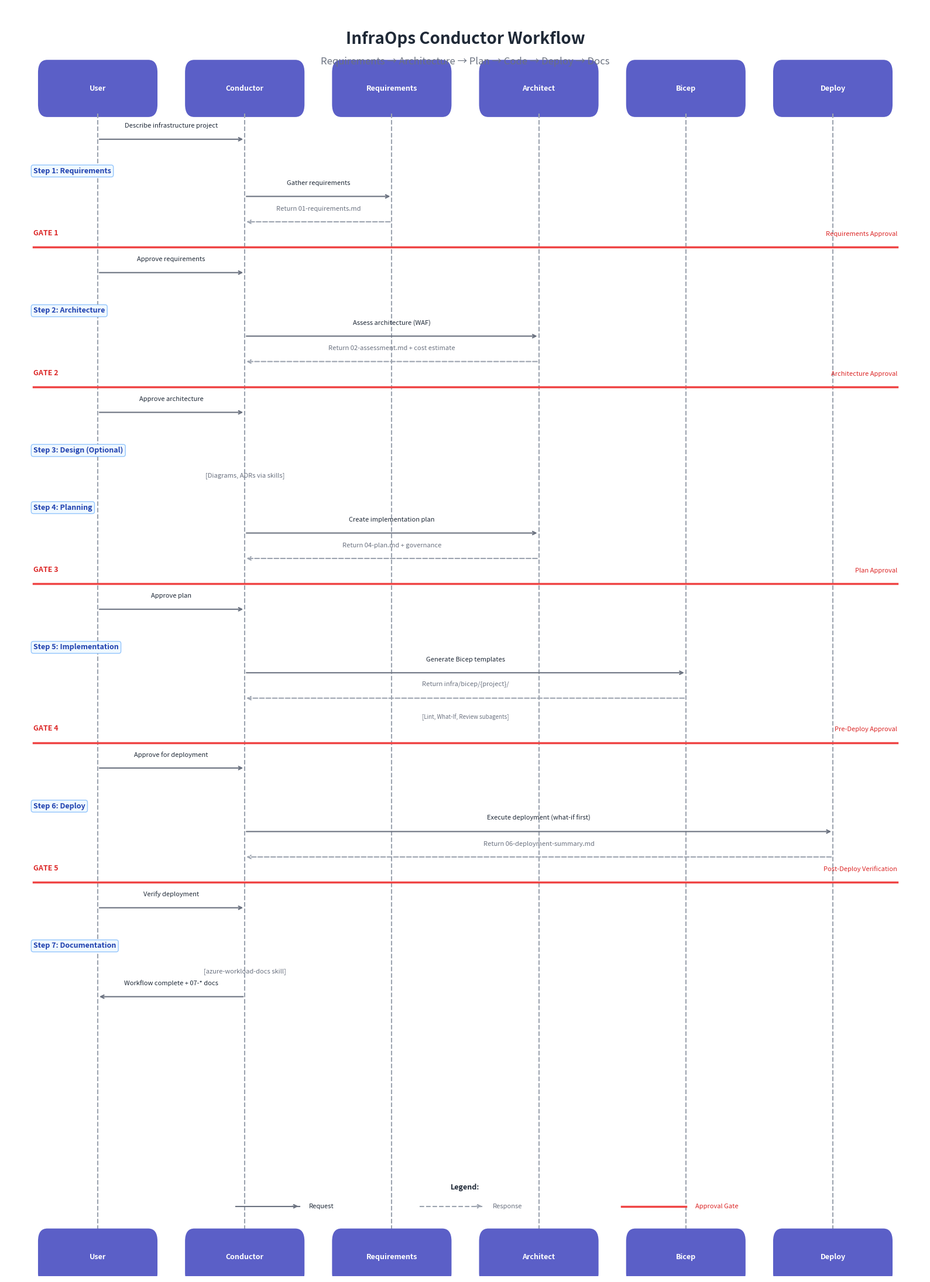

The script that saved this image: (Note: this script raises an exception after producing the figure.)
#!/usr/bin/env python3
"""
Agent Workflow Sequence Diagram
Generates a sequence diagram showing the InfraOps Conductor workflow with all 5 gates.

Based on: ShepAlderson/copilot-orchestra workflow pattern
"""

import matplotlib.pyplot as plt
import matplotlib.patches as mpatches
from matplotlib.patches import FancyBboxPatch, FancyArrow
import numpy as np

# Configuration
FIGSIZE = (16, 22)
DPI = 150
BACKGROUND = '#FFFFFF'
HEADER_COLOR = '#5B5FC7'  # Purple accent
HEADER_TEXT = '#FFFFFF'
ARROW_COLOR = '#6B7280'
DASHED_COLOR = '#9CA3AF'
GATE_COLOR = '#FEE2E2'
GATE_LINE = '#EF4444'
TEXT_COLOR = '#1F2937'
STEP_BG = '#F0F9FF'

# Actors (x-positions)
ACTORS = {
    'User': 0.10,
    'Conductor': 0.26,
    'Requirements': 0.42,
    'Architect': 0.58,
    'Bicep': 0.74,
    'Deploy': 0.90
}

def create_sequence_diagram():
    """Create the agent workflow sequence diagram with all 5 gates."""
    fig, ax = plt.subplots(1, 1, figsize=FIGSIZE, dpi=DPI)
    fig.patch.set_facecolor(BACKGROUND)
    ax.set_facecolor(BACKGROUND)
    ax.set_xlim(0, 1)
    ax.set_ylim(0, 1)
    ax.axis('off')
    
    # Title
    ax.text(0.5, 0.98, 'InfraOps Conductor Workflow', fontsize=20, fontweight='bold',
            ha='center', va='top', color=TEXT_COLOR)
    ax.text(0.5, 0.96, 'Requirements → Architecture → Plan → Code → Deploy → Docs',
            fontsize=12, ha='center', va='top', color='#6B7280', style='italic')
    
    # Draw actor headers
    header_y = 0.935
    header_height = 0.025
    for name, x in ACTORS.items():
        # Header box
        rect = FancyBboxPatch((x - 0.055, header_y - header_height/2), 0.11, header_height,
                              boxstyle="round,pad=0.01,rounding_size=0.01",
                              facecolor=HEADER_COLOR, edgecolor='none')
        ax.add_patch(rect)
        ax.text(x, header_y, name, fontsize=9, fontweight='bold',
                ha='center', va='center', color=HEADER_TEXT)
    
    # Draw vertical lifelines
    lifeline_top = 0.915
    lifeline_bottom = 0.03
    for name, x in ACTORS.items():
        ax.plot([x, x], [lifeline_top, lifeline_bottom], color=DASHED_COLOR, 
                linestyle='--', linewidth=1.5, zorder=1)
    
    # Footer headers (same as top)
    footer_y = 0.015
    for name, x in ACTORS.items():
        rect = FancyBboxPatch((x - 0.055, footer_y - header_height/2), 0.11, header_height,
                              boxstyle="round,pad=0.01,rounding_size=0.01",
                              facecolor=HEADER_COLOR, edgecolor='none')
        ax.add_patch(rect)
        ax.text(x, footer_y, name, fontsize=9, fontweight='bold',
                ha='center', va='center', color=HEADER_TEXT)
    
    # Helper functions
    def solid_arrow(from_x, to_x, y, label, label_above=True):
        """Draw a solid arrow with label."""
        ax.annotate('', xy=(to_x, y), xytext=(from_x, y),
                    arrowprops=dict(arrowstyle='->', color=ARROW_COLOR, lw=1.5))
        label_y = y + 0.008 if label_above else y - 0.008
        mid_x = (from_x + to_x) / 2
        ax.text(mid_x, label_y, label, fontsize=8, ha='center', va='bottom' if label_above else 'top',
                color=TEXT_COLOR)
    
    def dashed_arrow(from_x, to_x, y, label, label_above=True):
        """Draw a dashed return arrow with label."""
        ax.annotate('', xy=(to_x, y), xytext=(from_x, y),
                    arrowprops=dict(arrowstyle='->', color=DASHED_COLOR, lw=1.5, linestyle='--'))
        label_y = y + 0.008 if label_above else y - 0.008
        mid_x = (from_x + to_x) / 2
        ax.text(mid_x, label_y, label, fontsize=8, ha='center', va='bottom' if label_above else 'top',
                color='#6B7280', style='italic')
    
    def draw_gate(y, gate_num, gate_name):
        """Draw a gate line with label."""
        ax.plot([0.03, 0.97], [y, y], color=GATE_LINE, linewidth=2.5, linestyle='-')
        ax.text(0.03, y + 0.008, f'GATE {gate_num}', fontsize=9, ha='left', va='bottom',
                color='#DC2626', fontweight='bold')
        ax.text(0.97, y + 0.008, gate_name, fontsize=8, ha='right', va='bottom',
                color='#DC2626', style='italic')
    
    def step_note(y, text):
        """Draw a step annotation note."""
        ax.text(0.03, y, text, fontsize=9, ha='left', va='center',
                color='#1E40AF', fontweight='bold',
                bbox=dict(boxstyle='round,pad=0.3', facecolor=STEP_BG, edgecolor='#93C5FD'))
    
    # === SEQUENCE EVENTS ===
    y = 0.895
    
    # 1. User describes infrastructure project
    solid_arrow(ACTORS['User'], ACTORS['Conductor'], y, 'Describe infrastructure project')
    y -= 0.025
    
    # ============ STEP 1: REQUIREMENTS ============
    step_note(y, 'Step 1: Requirements')
    y -= 0.020
    
    solid_arrow(ACTORS['Conductor'], ACTORS['Requirements'], y, 'Gather requirements')
    y -= 0.020
    dashed_arrow(ACTORS['Requirements'], ACTORS['Conductor'], y, 'Return 01-requirements.md')
    y -= 0.020
    
    # GATE 1: Requirements Approval
    draw_gate(y, 1, 'Requirements Approval')
    y -= 0.020
    solid_arrow(ACTORS['User'], ACTORS['Conductor'], y, 'Approve requirements')
    y -= 0.030
    
    # ============ STEP 2: ARCHITECTURE ============
    step_note(y, 'Step 2: Architecture')
    y -= 0.020
    
    solid_arrow(ACTORS['Conductor'], ACTORS['Architect'], y, 'Assess architecture (WAF)')
    y -= 0.020
    dashed_arrow(ACTORS['Architect'], ACTORS['Conductor'], y, 'Return 02-assessment.md + cost estimate')
    y -= 0.020
    
    # GATE 2: Architecture Approval
    draw_gate(y, 2, 'Architecture Approval')
    y -= 0.020
    solid_arrow(ACTORS['User'], ACTORS['Conductor'], y, 'Approve architecture')
    y -= 0.030
    
    # ============ STEP 3: DESIGN (Optional) ============
    step_note(y, 'Step 3: Design (Optional)')
    y -= 0.020
    
    ax.text(ACTORS['Conductor'], y, '[Diagrams, ADRs via skills]', fontsize=8, ha='center',
            va='center', color='#6B7280', style='italic')
    y -= 0.025
    
    # ============ STEP 4: PLANNING ============
    step_note(y, 'Step 4: Planning')
    y -= 0.020
    
    solid_arrow(ACTORS['Conductor'], ACTORS['Architect'], y, 'Create implementation plan')
    y -= 0.020
    dashed_arrow(ACTORS['Architect'], ACTORS['Conductor'], y, 'Return 04-plan.md + governance')
    y -= 0.020
    
    # GATE 3: Plan Approval
    draw_gate(y, 3, 'Plan Approval')
    y -= 0.020
    solid_arrow(ACTORS['User'], ACTORS['Conductor'], y, 'Approve plan')
    y -= 0.030
    
    # ============ STEP 5: IMPLEMENTATION ============
    step_note(y, 'Step 5: Implementation')
    y -= 0.020
    
    solid_arrow(ACTORS['Conductor'], ACTORS['Bicep'], y, 'Generate Bicep templates')
    y -= 0.020
    dashed_arrow(ACTORS['Bicep'], ACTORS['Conductor'], y, 'Return infra/bicep/{project}/')
    y -= 0.015
    
    # Validation note
    ax.text((ACTORS['Conductor'] + ACTORS['Bicep'])/2, y, '[Lint, What-If, Review subagents]',
            fontsize=7, ha='center', va='center', color='#6B7280', style='italic')
    y -= 0.020
    
    # GATE 4: Pre-Deploy Approval
    draw_gate(y, 4, 'Pre-Deploy Approval')
    y -= 0.020
    solid_arrow(ACTORS['User'], ACTORS['Conductor'], y, 'Approve for deployment')
    y -= 0.030
    
    # ============ STEP 6: DEPLOY ============
    step_note(y, 'Step 6: Deploy')
    y -= 0.020
    
    solid_arrow(ACTORS['Conductor'], ACTORS['Deploy'], y, 'Execute deployment (what-if first)')
    y -= 0.020
    dashed_arrow(ACTORS['Deploy'], ACTORS['Conductor'], y, 'Return 06-deployment-summary.md')
    y -= 0.020
    
    # GATE 5: Post-Deploy Verification
    draw_gate(y, 5, 'Post-Deploy Verification')
    y -= 0.020
    solid_arrow(ACTORS['User'], ACTORS['Conductor'], y, 'Verify deployment')
    y -= 0.030
    
    # ============ STEP 7: DOCUMENTATION ============
    step_note(y, 'Step 7: Documentation')
    y -= 0.020
    
    ax.text(ACTORS['Conductor'], y, '[azure-workload-docs skill]', fontsize=8, ha='center',
            va='center', color='#6B7280', style='italic')
    y -= 0.020
    
    # Final completion
    solid_arrow(ACTORS['Conductor'], ACTORS['User'], y, 'Workflow complete + 07-* docs')
    
    # Legend
    legend_y = 0.055
    ax.text(0.5, legend_y + 0.015, 'Legend:', fontsize=9, ha='center', va='center',
            fontweight='bold', color=TEXT_COLOR)
    ax.plot([0.25, 0.32], [legend_y, legend_y], color=ARROW_COLOR, linewidth=1.5)
    ax.annotate('', xy=(0.32, legend_y), xytext=(0.31, legend_y),
                arrowprops=dict(arrowstyle='->', color=ARROW_COLOR, lw=1.5))
    ax.text(0.33, legend_y, 'Request', fontsize=8, ha='left', va='center', color=TEXT_COLOR)
    
    ax.plot([0.45, 0.52], [legend_y, legend_y], color=DASHED_COLOR, linewidth=1.5, linestyle='--')
    ax.annotate('', xy=(0.52, legend_y), xytext=(0.51, legend_y),
                arrowprops=dict(arrowstyle='->', color=DASHED_COLOR, lw=1.5, linestyle='--'))
    ax.text(0.53, legend_y, 'Response', fontsize=8, ha='left', va='center', color='#6B7280')
    
    ax.plot([0.67, 0.74], [legend_y, legend_y], color=GATE_LINE, linewidth=2.5)
    ax.text(0.75, legend_y, 'Approval Gate', fontsize=8, ha='left', va='center', color='#DC2626')
    
    # Save
    output_path = 'docs/presenter/infographics/generated/agent-workflow-sequence.png'
    plt.tight_layout()
    plt.savefig(output_path, dpi=DPI, facecolor=BACKGROUND, edgecolor='none',
                bbox_inches='tight', pad_inches=0.1)
    plt.close()
    print(f"✅ Generated: {output_path}")
    return output_path

if __name__ == '__main__':
    create_sequence_diagram()
